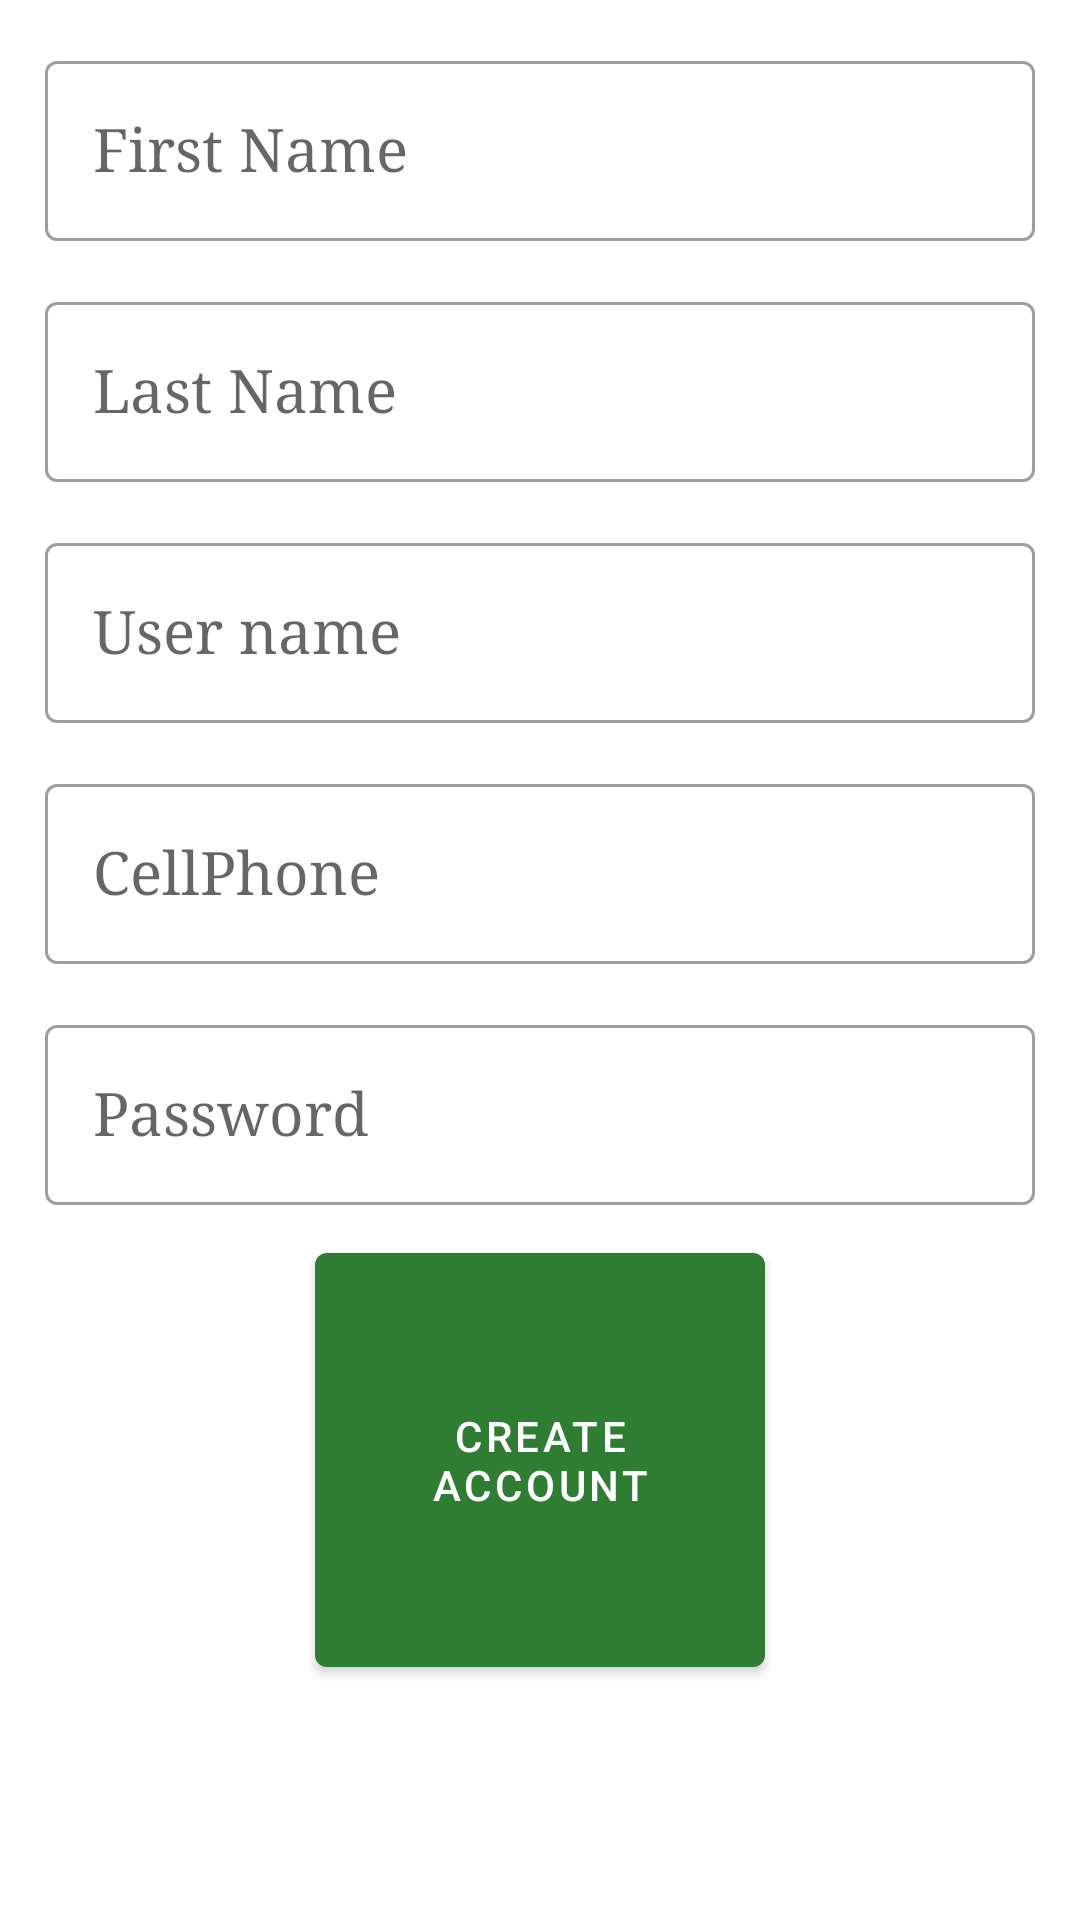

Write the Android layout XML for this screen, with the resource values it uses.
<!-- AndroidManifest.xml: application theme Theme.Limeade -->
<!-- res/layout/activity_register.xml -->
<?xml version="1.0" encoding="utf-8"?>
<ScrollView xmlns:android="http://schemas.android.com/apk/res/android"
    xmlns:app="http://schemas.android.com/apk/res-auto"
    xmlns:tools="http://schemas.android.com/tools"
    android:layout_width="match_parent"
    android:layout_height="match_parent">

    <LinearLayout xmlns:android="http://schemas.android.com/apk/res/android"
        xmlns:app="http://schemas.android.com/apk/res-auto"
        xmlns:tools="http://schemas.android.com/tools"
        android:id="@+id/viewContainer"
        android:layout_width="match_parent"
        android:layout_height="match_parent"
        android:layout_marginStart="15dp"
        android:layout_marginEnd="15dp"
        android:orientation="vertical"
        tools:context=".RegisterActivity"
        tools:ignore="NamespaceTypo">

        <com.google.android.material.textfield.TextInputLayout
            android:id="@+id/txtName"
            style="@style/Widget.Limeade.TextView"
            android:layout_width="match_parent"
            android:layout_height="wrap_content"
            android:layout_gravity="center"
            android:layout_marginTop="15dp"
            android:hint="@string/name">

            <com.google.android.material.textfield.TextInputEditText
                android:id="@+id/firstName"
                style="@style/Widget.Limeade.TextView"
                android:layout_width="match_parent"
                android:layout_height="wrap_content"
                android:inputType="textPersonName" />

        </com.google.android.material.textfield.TextInputLayout>

        <com.google.android.material.textfield.TextInputLayout
            android:id="@+id/txtLast"
            style="@style/Widget.Limeade.TextView"
            android:layout_width="match_parent"
            android:layout_height="wrap_content"
            android:layout_gravity="center"
            android:layout_marginTop="15dp"
            android:hint="@string/last">

            <com.google.android.material.textfield.TextInputEditText
                android:id="@+id/lastName"
                style="@style/Widget.Limeade.TextView"
                android:layout_width="match_parent"
                android:layout_height="wrap_content"
                android:inputType="textPersonName" />

        </com.google.android.material.textfield.TextInputLayout>

        <com.google.android.material.textfield.TextInputLayout
            android:id="@+id/txtUserN"
            style="@style/Widget.Limeade.TextView"
            android:layout_width="match_parent"
            android:layout_height="wrap_content"
            android:layout_gravity="center"
            android:layout_marginTop="15dp"
            android:hint="@string/user">

            <com.google.android.material.textfield.TextInputEditText
                android:id="@+id/userName"
                style="@style/Widget.Limeade.TextView"
                android:layout_width="match_parent"
                android:layout_height="wrap_content"
                android:inputType="textPersonName" />

        </com.google.android.material.textfield.TextInputLayout>

        <com.google.android.material.textfield.TextInputLayout
            android:id="@+id/txtPhone"
            style="@style/Widget.Limeade.TextView"
            android:layout_width="match_parent"
            android:layout_height="wrap_content"
            android:layout_gravity="center"
            android:layout_marginTop="15dp"
            android:hint="@string/phone">

            <com.google.android.material.textfield.TextInputEditText
                android:id="@+id/cellPhone"
                style="@style/Widget.Limeade.TextView"
                android:layout_width="match_parent"
                android:layout_height="wrap_content"
                android:inputType="phone" />

        </com.google.android.material.textfield.TextInputLayout>

        <com.google.android.material.textfield.TextInputLayout
            android:id="@+id/txtPass"
            style="@style/Widget.Limeade.TextView"
            android:layout_width="match_parent"
            android:layout_height="wrap_content"
            android:layout_gravity="center"
            android:layout_marginTop="15dp"
            android:hint="@string/pwd">

            <com.google.android.material.textfield.TextInputEditText
                android:id="@+id/password"
                style="@style/Widget.Limeade.TextView"
                android:layout_width="match_parent"
                android:layout_height="wrap_content"
                android:inputType="textPassword" />

        </com.google.android.material.textfield.TextInputLayout>

        <com.google.android.material.button.MaterialButton
            android:id="@+id/btnCreateAccount"
            android:layout_width="150dp"
            android:layout_height="150dp"
            android:layout_gravity="center"
            android:layout_marginTop="10dp"
            android:text="@string/register"
            app:icon="@drawable/ic_register"
            app:iconGravity="textTop"
            app:iconPadding="20dp" />

    </LinearLayout>
</ScrollView>
<!-- resources referenced by this layout -->
<resources>
  <string name="last">Last Name</string>
  <string name="name">First Name</string>
  <string name="phone">CellPhone</string>
  <string name="pwd">Password</string>
  <string name="register">Create account</string>
  <string name="user">User name</string>
  <style name="Widget.Limeade.TextView" parent="Widget.MaterialComponents.TextView">
          <item name="android:minHeight">48dp</item>
          <item name="android:textSize">20dp</item>
          <item name="android:gravity">center_vertical</item>
          <item name="android:textColor">@color/green_700</item>
          <item name="android:typeface">serif</item>
      </style>
  <style name="Theme.Limeade" parent="Theme.MaterialComponents.DayNight.DarkActionBar">
          
          <item name="colorPrimary">@color/green_500</item>
          <item name="colorPrimaryVariant">@color/green_700</item>
          <item name="colorOnPrimary">@color/white</item>
          
          <item name="colorSecondary">@color/teal_200</item>
          <item name="colorSecondaryVariant">@color/teal_700</item>
          <item name="colorOnSecondary">@color/black</item>
          
          <item name="android:statusBarColor" tools:targetApi="l">?attr/colorPrimaryVariant</item>
          
          <item name="textInputStyle">@style/Widget.MaterialComponents.TextInputLayout.OutlinedBox</item>
      </style>
  <color name="green_700">#005005</color>
  <color name="green_500">#2e7d32</color>
  <color name="white">#FFFFFFFF</color>
  <color name="teal_200">#FF03DAC5</color>
  <color name="teal_700">#FF018786</color>
  <color name="black">#FF000000</color>
</resources>
